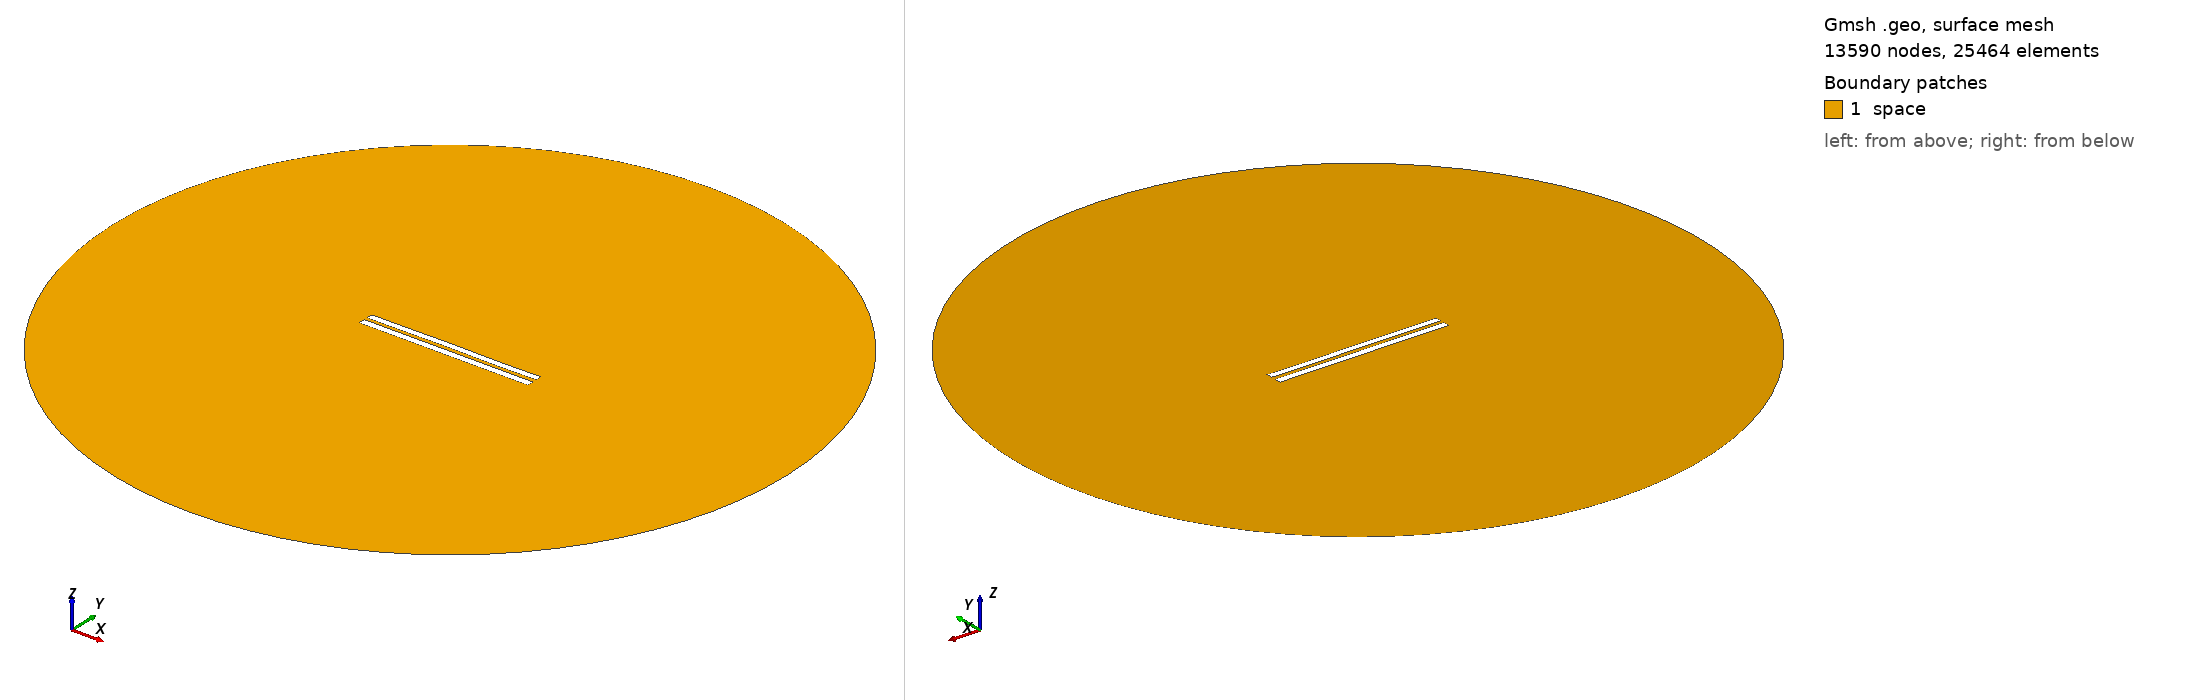

Gmsh geometry script, surface-meshed: 13590 nodes, 25464 surface elements. Boundary patches (legend numbers): 1 space. Left view from above one corner, right view from below the opposite corner. Legend entries are the model's physical surfaces. The drawing asked Gmsh for element sizes between 1% and 20% of the model's largest extent; the script's own settings can give other sizes.

=== 4967.geo (drawn) ===
//---------------------------------------
// Geometry kernel
//---------------------------------------

SetFactory("OpenCASCADE");



//---------------------------------------
// Parameters of the geometry
//---------------------------------------

// Overetch of the upper plate
overetch = 0.125;

// Distance between the plates
distance = 2.0;

// Discretization over the x axis (for the deformation)
nx = 50; 

// Length of the plate
L = 100 - overetch; 

// Number of modes
n = 4; 

// 1st mode coefficient
coeff(1) = 0.15;
beta(1) = 0.596864 * 3.1415926535 / L;

// 2nd mode coefficient
coeff(2) = 0.07499999999999998;
beta(2) = 1.49418 * 3.1415926535 / L;

// 3rd mode coefficient
coeff(3) = 0.07499999999999998;
beta(3) = 2.50025 * 3.1415926535 / L;

// 4th mode coefficient
coeff(4) = -0.075;
beta(4) = 3.49999 * 3.1415926535 / L;



//---------------------------------------
// Upper plate (deformed rectangle)
//---------------------------------------

// Coordiantes of the upper plate
xmin = -50;
xmax = 50 - overetch;

// Height of the upper plate
yheight = 4 - 2 * overetch;

// Indexes of the points
UpperID[] = {};
LowerID[] = {};
LeftID[] = {};
RightID[] = {};

// Point index
p = 1;

// Horizontal edges
For i In {1:nx}
    x = xmin + (i-1)*(xmax - xmin)/(nx-1);

    y_bottom = distance / 2 + overetch;
    For j In {1:n}
        C = (Cosh(beta(j)*L) + Cos(beta(j)*L)) / (Sinh(beta(j)*L) + Sin(beta(j)*L));
        y_bottom  = y_bottom + coeff(j) * (Cosh(beta(j)*(x+50)) - Cos(beta(j)*(x+50)) - C * (Sinh(beta(j)*(x+50)) - Sin(beta(j)*(x+50))));
    EndFor

    y_top = y_bottom + yheight;

    Point(p) = {x, y_top, 0, 1.0};
    UpperID[i] = p;
    p = p + 1;

    Point(p) = {x, y_bottom, 0, 1.0};
    LowerID[i] = p;
    p = p + 1;
EndFor

// Create point lists
UpperPts[] = {}; LowerPts[] = {};
For i In {1:nx}
  UpperPts[] += {UpperID[i]};
  LowerPts[] += {LowerID[i]};
EndFor

// Build splines
Spline(1) = {UpperPts[]};
Spline(2) = {LowerPts[]};
Line(3) = {LowerPts[nx-1], UpperPts[nx-1]};
Line(4) = {LowerPts[0], UpperPts[0]};

// Build the plane surface
Curve Loop(1) = {2, 3, -1, -4};
Plane Surface(1) = {1};



//---------------------------------------
// Lower plate (rectangle)
//---------------------------------------

// Vertices
Point(1001) = {-50, -1, 0, 1.0};
Point(1002) = { 50, -1, 0, 1.0};
Point(1003) = { 50,  -5, 0, 1.0};
Point(1004) = {-50,  -5, 0, 1.0};

// Edges
Line(5) = {1001, 1002};
Line(6) = {1002, 1003};
Line(7) = {1003, 1004};
Line(8) = {1004, 1001};

// Plane surface
Line Loop(2) = {5, 6, 7, 8};
Plane Surface(2) = {2}; 



//---------------------------------------
// Outer (fictious) boundary
//---------------------------------------

// Points
Point(1005) = {0, 0, 0};       // Center
Point(1006) = {200, 0, 0};     // Start point
Point(1007) = {0, 200, 0};     // 90 degrees
Point(1008) = {-200, 0, 0};    // 180 degrees
Point(1009) = {0, -200, 0};    // 270 degrees

// Circle arcs (each needs start, center, end)
Circle(9) = {1006, 1005, 1007};
Circle(10) = {1007, 1005, 1008};
Circle(11) = {1008, 1005, 1009};
Circle(12) = {1009, 1005, 1006};

// Plane surface for the entire domain
Curve Loop(3) = {9, 10, 11, 12};
Surface(3) = {3};

// Subtract the plates from the whole domain to obtain the actual domain where we want to solve the equations
BooleanDifference{ Surface{3}; Delete; }{ Surface{1}; Surface{2}; Delete; }




//---------------------------------------
// Transfinite Lines/Curves
//---------------------------------------

// Set the number of points on the boundaries
r = 7;

// Plates
Transfinite Curve {1, 2} = 50*r Using Progression 1;
Transfinite Curve {3, 4} = 2*r Using Progression 1;
Transfinite Line {5, 7} = 50*r Using Progression 1;
Transfinite Line {6, 8} = 2*r Using Progression 1;

// Outer boundary
Transfinite Line {9, 10, 11, 12} = 20 Using Progression 1;



//---------------------------------------
// Physical groups
//---------------------------------------                

// Physical curves (boundaries)
Physical Line("force_segment", 10) = {2};
Physical Line("upper_plate", 11) = {1, 3, 4};
Physical Line("lower_plate", 12) = {5, 6, 7, 8};
Physical Line("boundary", 20) = {9, 10, 11, 12};

// Physical Surfaces
Physical Surface("space", 30) = {3};



//---------------------------------------
// 6. Generate the Mesh
//---------------------------------------

// 2D mesh generation
Mesh 2;
